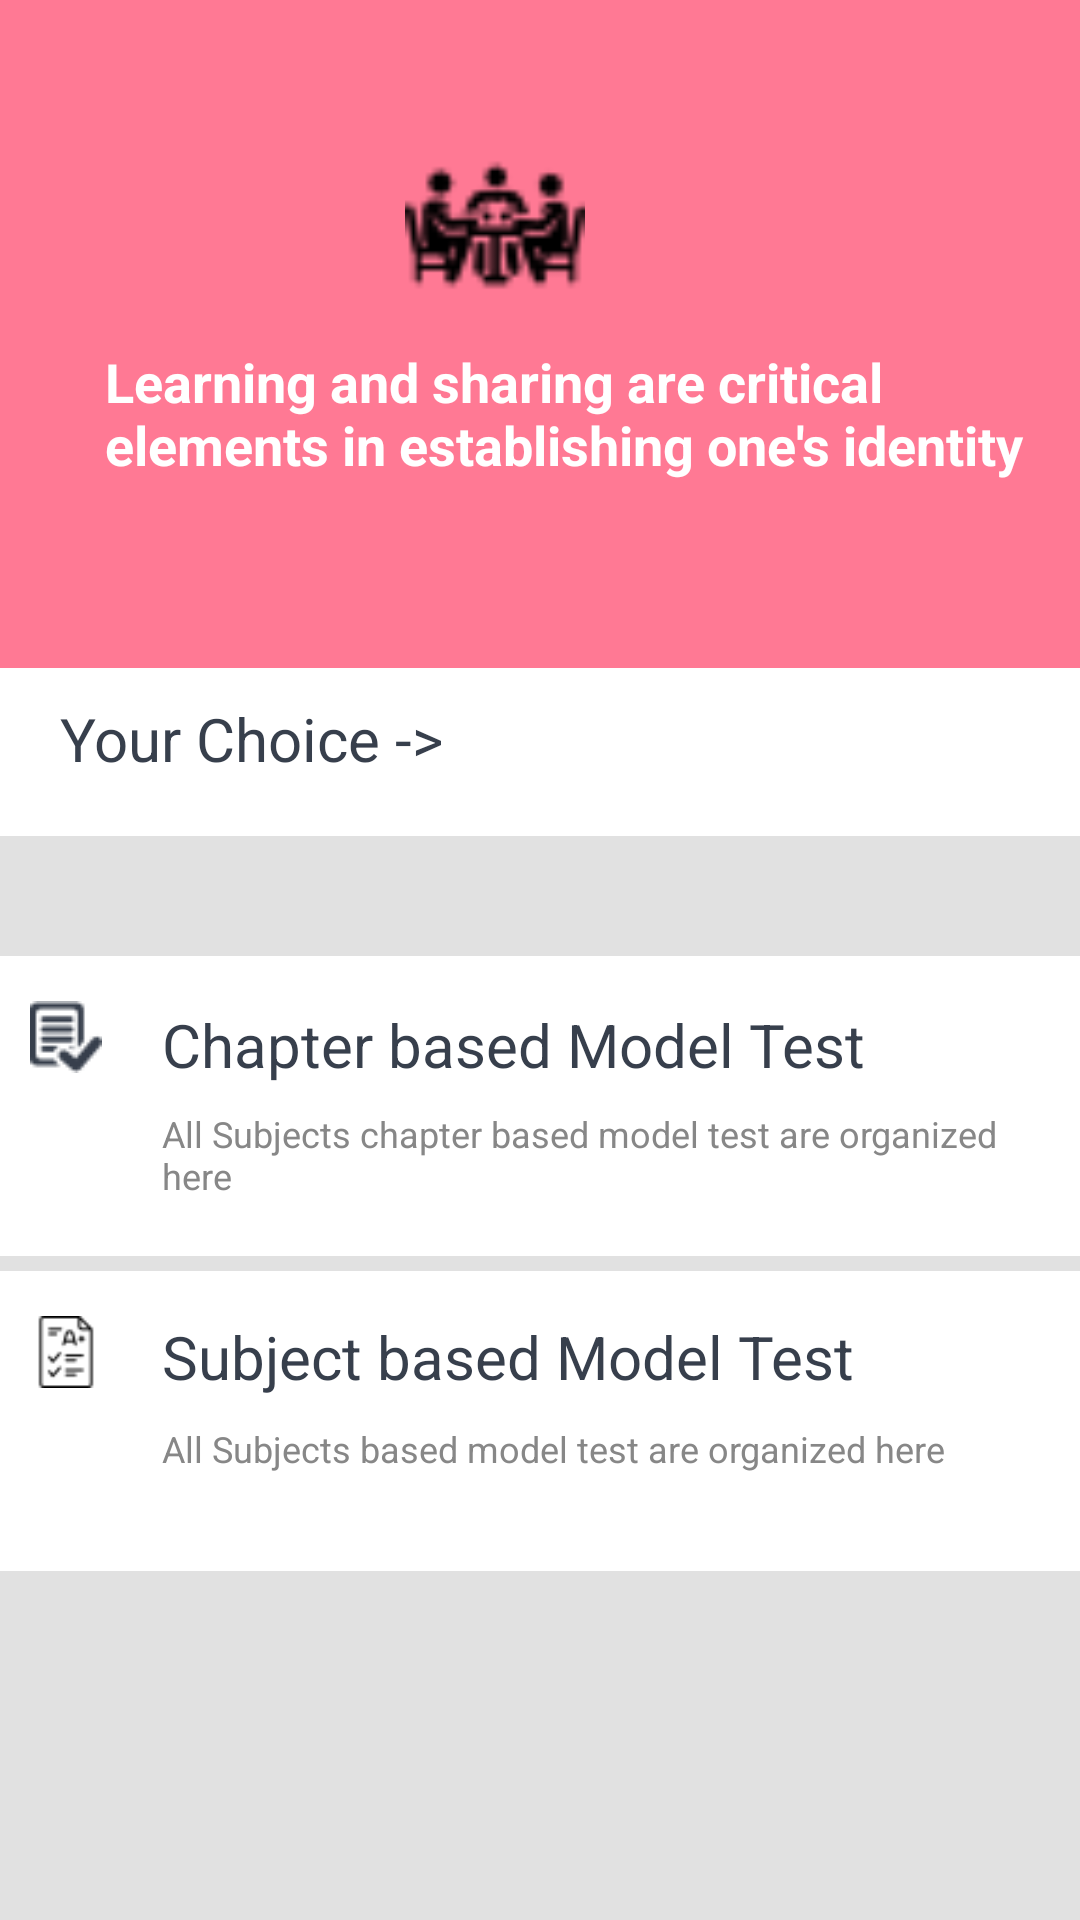

Write the Android layout XML for this screen, with the resource values it uses.
<!-- AndroidManifest.xml: application theme AppTheme -->
<!-- res/layout/activity_modeltest.xml -->
<?xml version="1.0" encoding="utf-8"?>
<LinearLayout xmlns:android="http://schemas.android.com/apk/res/android"
    android:orientation="vertical" android:layout_width="match_parent"
    android:layout_height="match_parent"
    android:weightSum="1">
   <LinearLayout
    android:layout_width="match_parent"
    android:layout_height="217dp"
    android:orientation="vertical"
       android:layout_weight="1.04"
       android:weightSum="1">

      <LinearLayout
        android:layout_width="match_parent"
        android:layout_height="208dp"
        android:orientation="vertical"
          android:background="#ff7994"
          android:weightSum="1"
          android:layout_weight="0.06">
          <ImageView
              android:id="@+id/grid_image"
              android:layout_width="70dp"
              android:layout_height="60dp"
              android:layout_marginLeft="130dp"
              android:layout_marginTop="45dp"
              android:src="@drawable/restaurant" />

          <TextView
           android:id="@+id/grid_text"
           android:layout_width="347dp"
           android:layout_height="50dp"
           android:layout_marginTop="10dp"
           android:paddingLeft="35dp"
           android:textSize="18sp"
           android:textColor="#ffffff"
           android:textStyle="bold"
           android:text="Learning and sharing are critical elements in establishing one's identity"
           android:layout_weight="0.16" />

        </LinearLayout>

        <LinearLayout
           android:layout_width="match_parent"
           android:layout_height="200dp"
            android:orientation="vertical"
           android:weightSum="1"
           android:background="#e1e1e1"
            android:layout_weight="0.88">
               <TextView
               android:id="@+id/grid_text1"
               android:layout_width="371dp"
               android:layout_height="50dp"
               android:paddingTop="10dp"
               android:paddingLeft="20dp"
               android:textSize="20sp"
               android:textColor="#373f4c"
               android:text="Your Choice ->"
               android:layout_weight="0.05"
               android:background="#ffffff"
               />
            <LinearLayout
                android:layout_width="match_parent"
                android:layout_height="100dp"
                android:layout_marginTop="40dp"
                android:orientation="horizontal"
                android:background="#ffffff">
            <ImageView
                android:id="@+id/grid_image1"
                android:layout_width="24dp"
                android:layout_height="24dp"
                android:layout_marginLeft="10dp"
                android:layout_marginTop="15dp"
                android:src="@drawable/test_1" />
                <LinearLayout
                    android:layout_width="match_parent"
                    android:layout_height="106dp"
                    android:orientation="vertical">
            <TextView
                android:id="@+id/grid_text2"
                android:layout_width="347dp"
                android:layout_height="51dp"
                android:paddingTop="16dp"
                android:paddingLeft="20dp"
                android:textSize="20sp"
                android:textColor="#373f4c"
                android:text="Chapter based Model Test"
                android:onClick="onClick"
                android:clickable="true"/>
                <TextView
                    android:layout_width="311dp"
                    android:layout_height="match_parent"
                    android:paddingLeft="20dp"
                    android:textSize="12sp"
                    android:textColor="#878787"
                    android:text="All Subjects chapter based model test are organized here" />
                </LinearLayout>
            </LinearLayout>
            <LinearLayout
                android:layout_width="match_parent"
                android:layout_height="100dp"
                android:layout_marginTop="5dp"
                android:orientation="horizontal"
                android:background="#ffffff">
            <ImageView
                android:id="@+id/grid_image2"
                android:layout_width="24dp"
                android:layout_height="24dp"
                android:layout_marginLeft="10dp"
                android:layout_marginTop="15dp"
                android:src="@drawable/test" />
                <LinearLayout
                    android:layout_width="match_parent"
                    android:layout_height="106dp"
                    android:orientation="vertical">
            <TextView
                android:id="@+id/grid_text3"
                android:layout_width="347dp"
                android:layout_height="51dp"
                android:paddingTop="15dp"
                android:paddingLeft="20dp"
                android:textSize="20sp"
                android:textColor="#373f4c"
                android:text="Subject based Model Test"
                android:background="#ffffff"
                android:onClick="onClick"
                android:clickable="true"/>
                    <TextView
                        android:layout_width="match_parent"
                        android:layout_height="match_parent"
                        android:paddingLeft="20dp"
                        android:textSize="12sp"
                        android:textColor="#878787"
                        android:text="All Subjects based model test are organized here" />
                </LinearLayout>
            </LinearLayout>
         </LinearLayout>
     </LinearLayout>
</LinearLayout>
<!-- resources referenced by this layout -->
<resources>
  <!-- drawable restaurant: png bitmap (drawable-v21, 995 bytes) -->
  <!-- drawable test: png bitmap (drawable, 7147 bytes) -->
  <!-- drawable test_1: png bitmap (drawable-v21, 1033 bytes) -->
  <style name="AppTheme" parent="Theme.AppCompat.Light.DarkActionBar">
          
          <item name="colorPrimary">@color/colorPrimary</item>
          <item name="colorPrimaryDark">@color/colorPrimaryDark</item>
          <item name="colorAccent">@color/colorAccent</item>
      </style>
  <color name="colorPrimary">#59dAA4</color>
  <color name="colorPrimaryDark">#59dAA4</color>
  <color name="colorAccent">#FFE3FF</color>
</resources>
